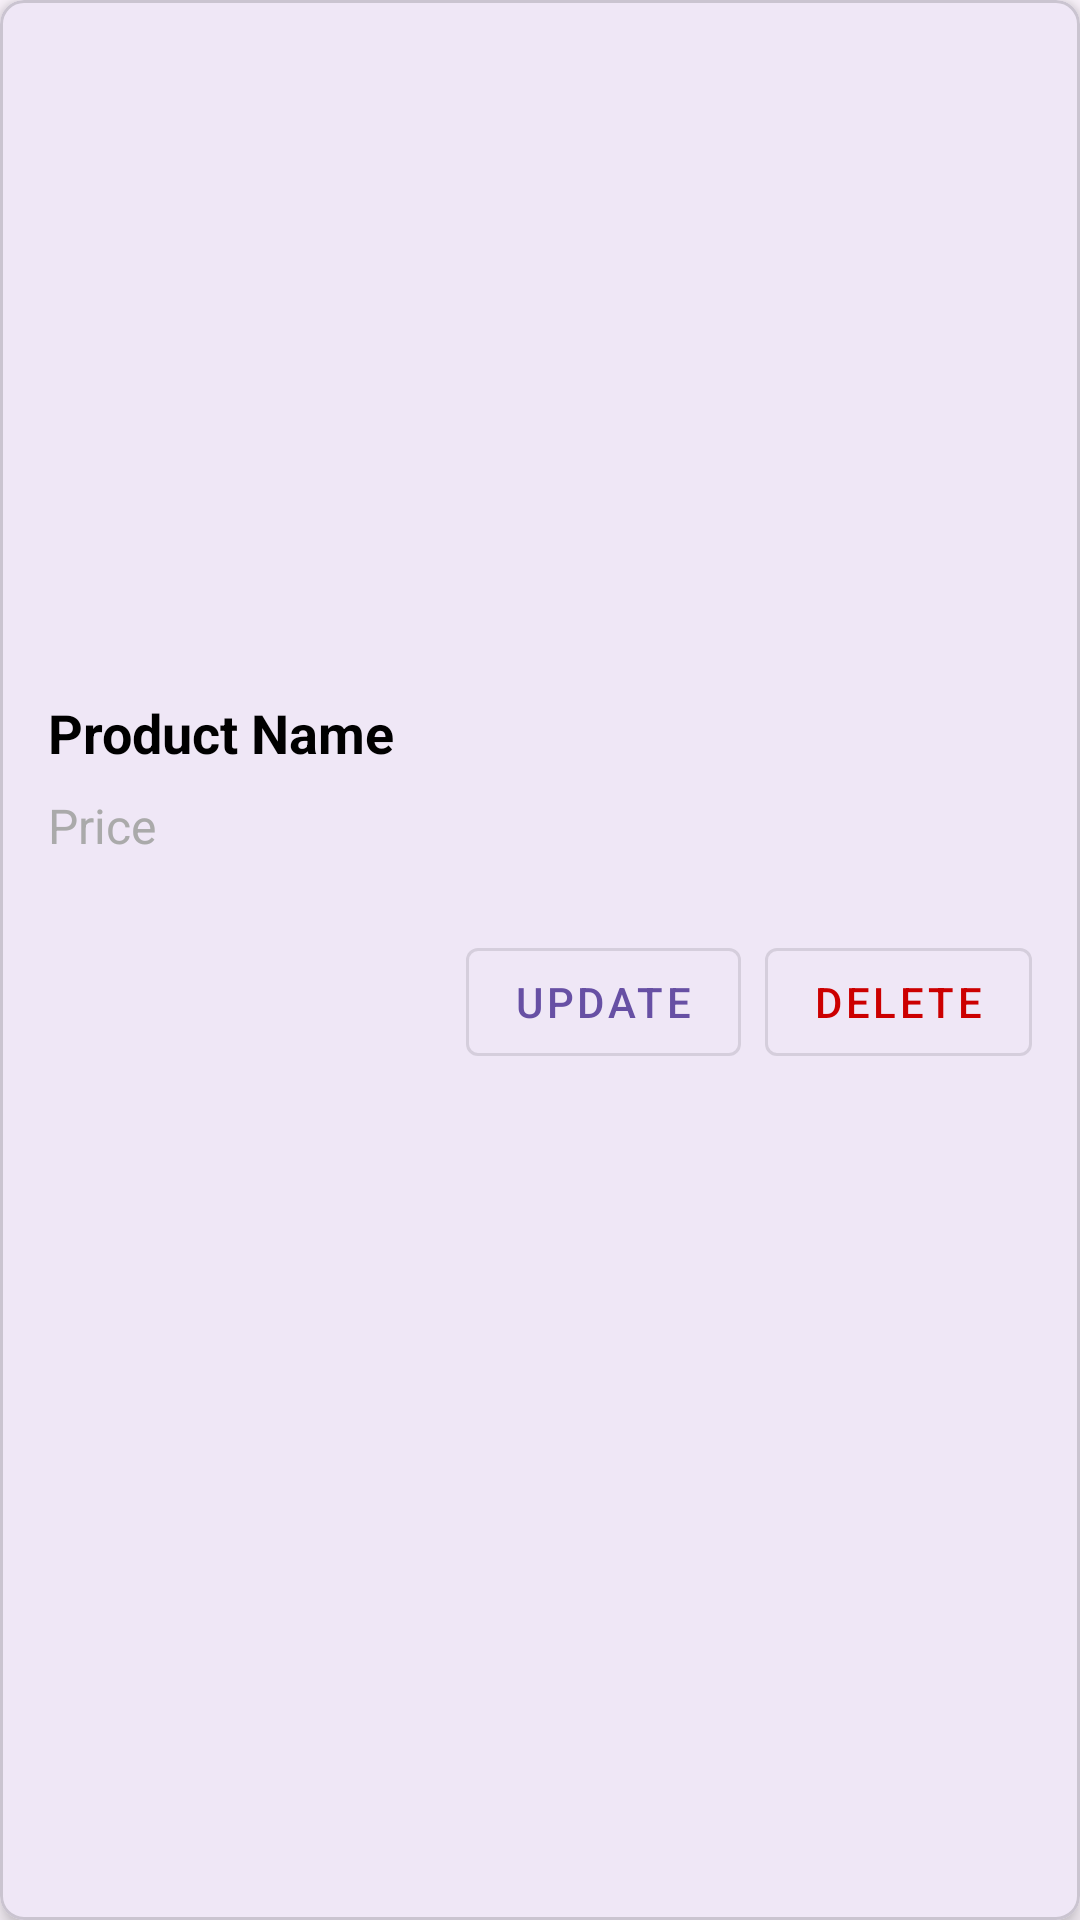

Reconstruct the res/layout file that produces this screen, plus the resources it refers to.
<!-- AndroidManifest.xml: application theme Theme.Dogsnutrition -->
<!-- res/layout/product_item.xml -->
<?xml version="1.0" encoding="utf-8"?>
<com.google.android.material.card.MaterialCardView xmlns:android="http://schemas.android.com/apk/res/android"
    xmlns:app="http://schemas.android.com/apk/res-auto"
    android:layout_width="match_parent"
    android:layout_height="wrap_content"
    android:layout_margin="16dp"
    app:cardCornerRadius="8dp"
    app:cardElevation="4dp">

    <LinearLayout
        android:layout_width="match_parent"
        android:layout_height="wrap_content"
        android:orientation="vertical"
        android:padding="16dp">

        
        <ImageView
            android:id="@+id/productImageView"
            android:layout_width="match_parent"
            android:layout_height="200dp"
            android:scaleType="centerCrop"
            android:contentDescription="Product Image"
            android:background="?attr/selectableItemBackgroundBorderless"
            android:clipToOutline="true"
            android:layout_marginBottom="16dp"/>

        
        <TextView
            android:id="@+id/nameTextView"
            android:layout_width="wrap_content"
            android:layout_height="wrap_content"
            android:text="Product Name"
            android:textSize="18sp"
            android:textStyle="bold"
            android:textColor="@android:color/black"
            android:layout_marginBottom="8dp"/>

        
        <TextView
            android:id="@+id/priceTextView"
            android:layout_width="wrap_content"
            android:layout_height="wrap_content"
            android:text="Price"
            android:textSize="16sp"
            android:textColor="@android:color/darker_gray"
            android:layout_marginBottom="16dp"/>

        
        <LinearLayout
            android:layout_width="match_parent"
            android:layout_height="wrap_content"
            android:orientation="horizontal"
            android:gravity="end"
            android:layout_marginTop="8dp">

            <com.google.android.material.button.MaterialButton
                android:id="@+id/updateButton"
                android:layout_width="wrap_content"
                android:layout_height="wrap_content"
                android:text="Update"
                style="@style/Widget.MaterialComponents.Button.OutlinedButton"
                android:layout_marginEnd="8dp"/>

            <com.google.android.material.button.MaterialButton
                android:id="@+id/deleteButton"
                android:layout_width="wrap_content"
                android:layout_height="wrap_content"
                android:text="Delete"
                style="@style/Widget.MaterialComponents.Button.OutlinedButton"
                android:textColor="@android:color/holo_red_dark"
                android:strokeColor="@android:color/holo_red_dark"/>
        </LinearLayout>
    </LinearLayout>
</com.google.android.material.card.MaterialCardView>
<!-- resources referenced by this layout -->
<resources>
  <style name="Theme.Dogsnutrition" parent="Base.Theme.Dogsnutrition" />
  <style name="Base.Theme.Dogsnutrition" parent="Theme.Material3.DayNight.NoActionBar">
          
          
      </style>
</resources>
